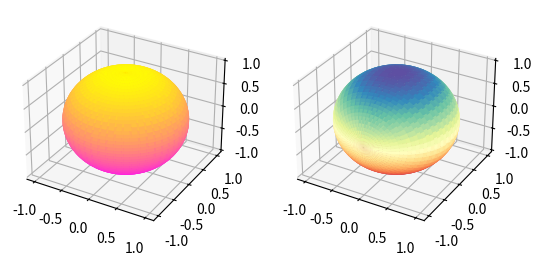

This chart was generated by the following Python code:
import numpy as np
import matplotlib.pyplot as plt
from mpl_toolkits.mplot3d import Axes3D
import matplotlib.lines as Line2d
from matplotlib.animation import FuncAnimation
import matplotlib.cm as cm

theta = np.linspace(-np.pi, np.pi, 100)
phi = np.linspace(0, 2 * np.pi, 100)

theta, phi = np.meshgrid(theta, phi)
x = np.sin(theta) * np.cos(phi)
y = np.sin(theta) * np.sin(phi)
z = np.cos(theta)

fig = plt.figure()
ax = fig.add_subplot(121, projection='3d')
ay = fig.add_subplot(122, projection='3d')

ax.plot_surface(x, y, z, cmap='spring')
ay.plot_surface(y, z, x, cmap='Spectral')

plt.show()
